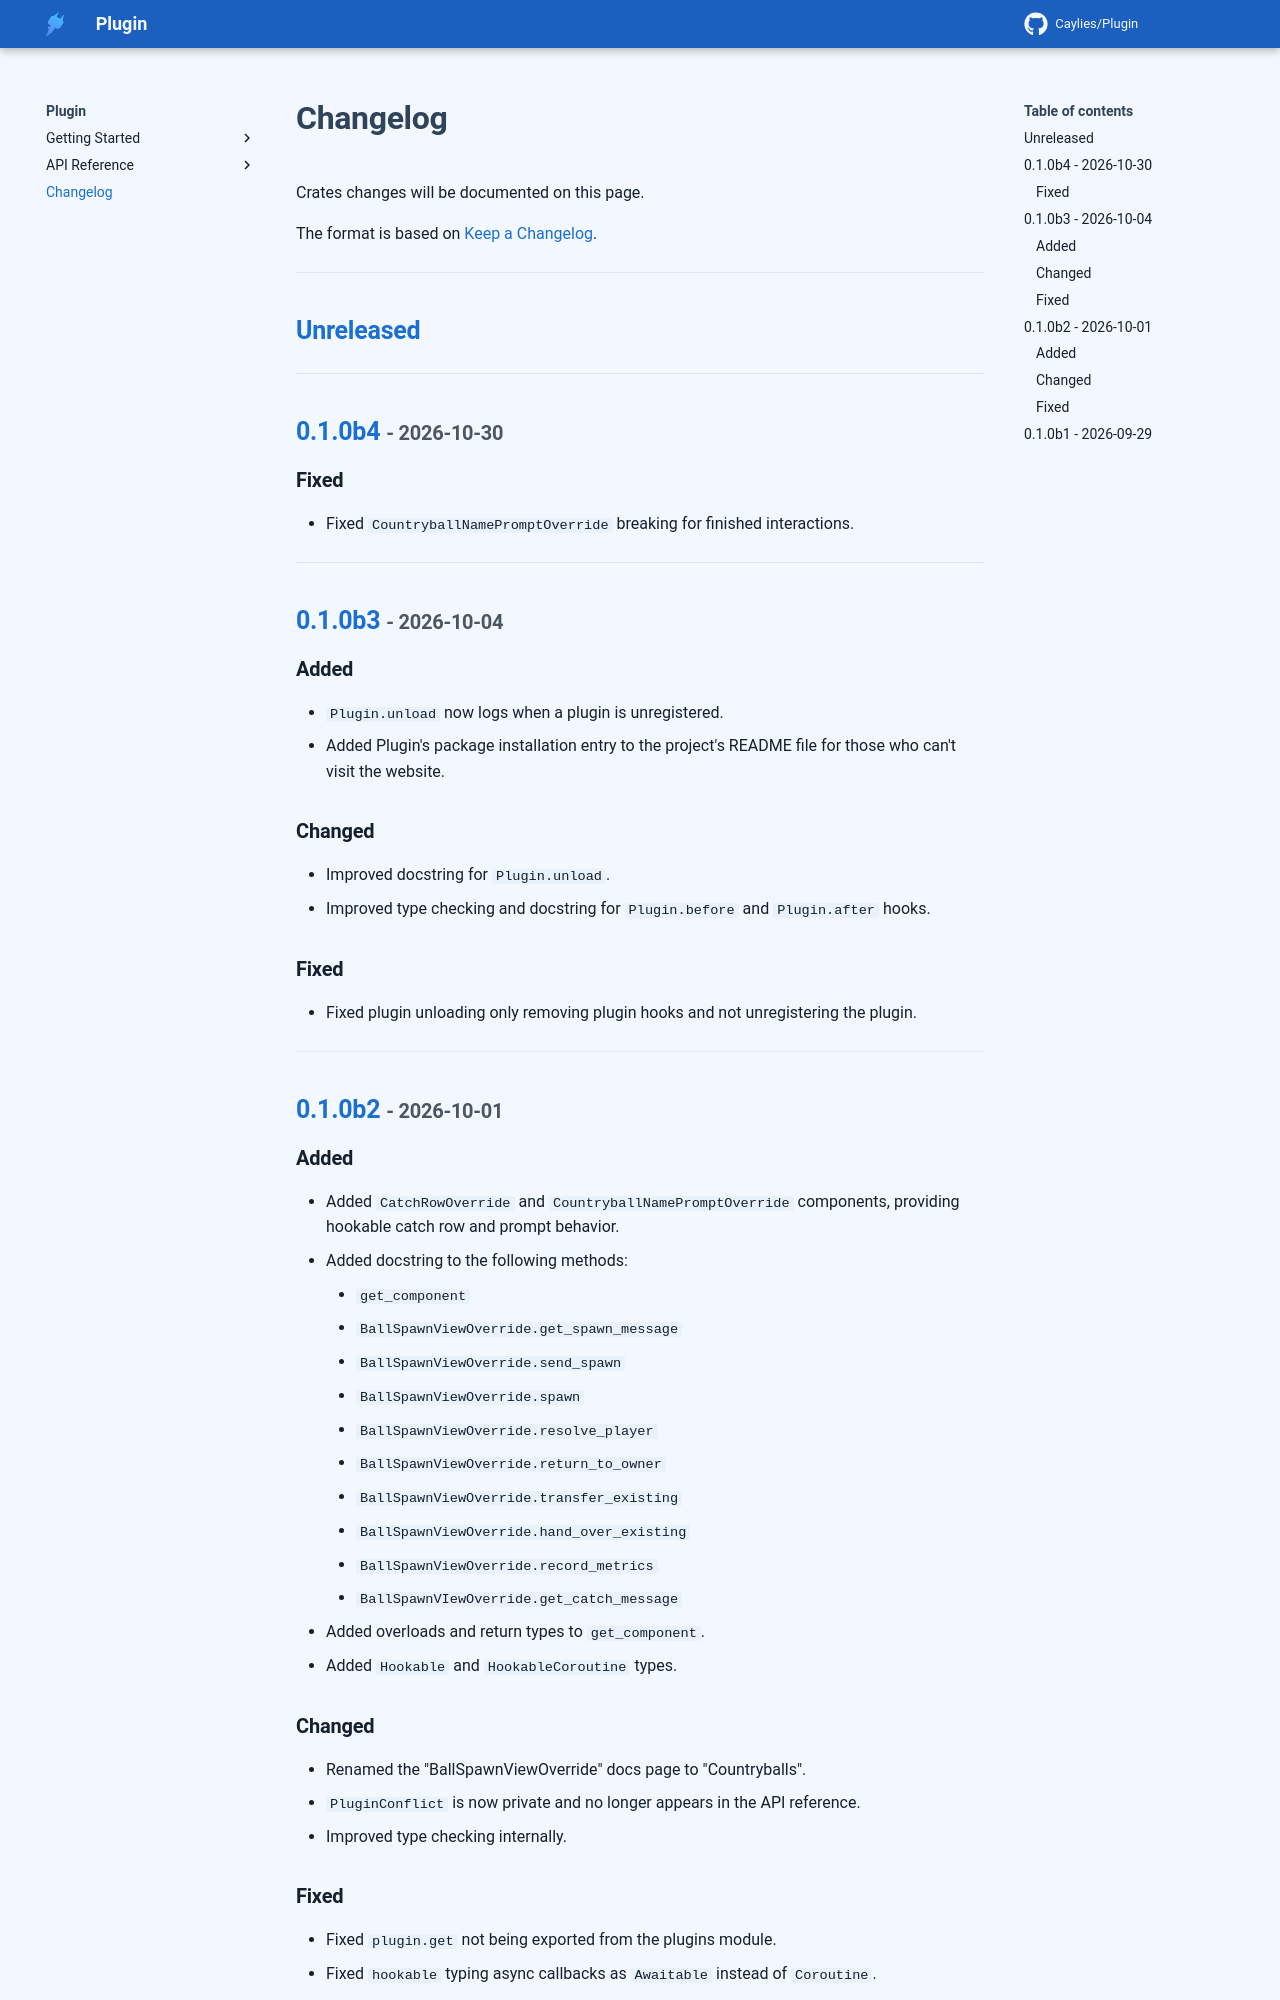

repository: Caylies/Plugin · page: changelog/index.html · generator: mkdocs

# Changelog

Crates changes will be documented on this page.

The format is based on [Keep a Changelog](https://keepachangelog.com/en/1.1.0/).

---

## [Unreleased]

---

## [0.1.0b4] <small>- 2026-10-30</small>

### Fixed

- Fixed `CountryballNamePromptOverride` breaking for finished interactions.

---

## [0.1.0b3] <small>- 2026-10-04</small>

### Added

- `Plugin.unload` now logs when a plugin is unregistered.
- Added Plugin's package installation entry to the project's README file for those who can't visit the website.

### Changed

- Improved docstring for `Plugin.unload`.
- Improved type checking and docstring for `Plugin.before` and `Plugin.after` hooks.

### Fixed

- Fixed plugin unloading only removing plugin hooks and not unregistering the plugin.

---

## [0.1.0b2] <small>- 2026-10-01</small>

### Added

- Added `CatchRowOverride` and `CountryballNamePromptOverride` components, providing hookable catch row and prompt behavior.
- Added docstring to the following methods:
    - `get_component`
    - `BallSpawnViewOverride.get_spawn_message`
    - `BallSpawnViewOverride.send_spawn`
    - `BallSpawnViewOverride.spawn`
    - `BallSpawnViewOverride.resolve_player`
    - `BallSpawnViewOverride.return_to_owner`
    - `BallSpawnViewOverride.transfer_existing`
    - `BallSpawnViewOverride.hand_over_existing`
    - `BallSpawnViewOverride.record_metrics`
    - `BallSpawnVIewOverride.get_catch_message`
- Added overloads and return types to `get_component`.
- Added `Hookable` and `HookableCoroutine` types.

### Changed

- Renamed the "BallSpawnViewOverride" docs page to "Countryballs".
- `PluginConflict` is now private and no longer appears in the API reference.
- Improved type checking internally.
